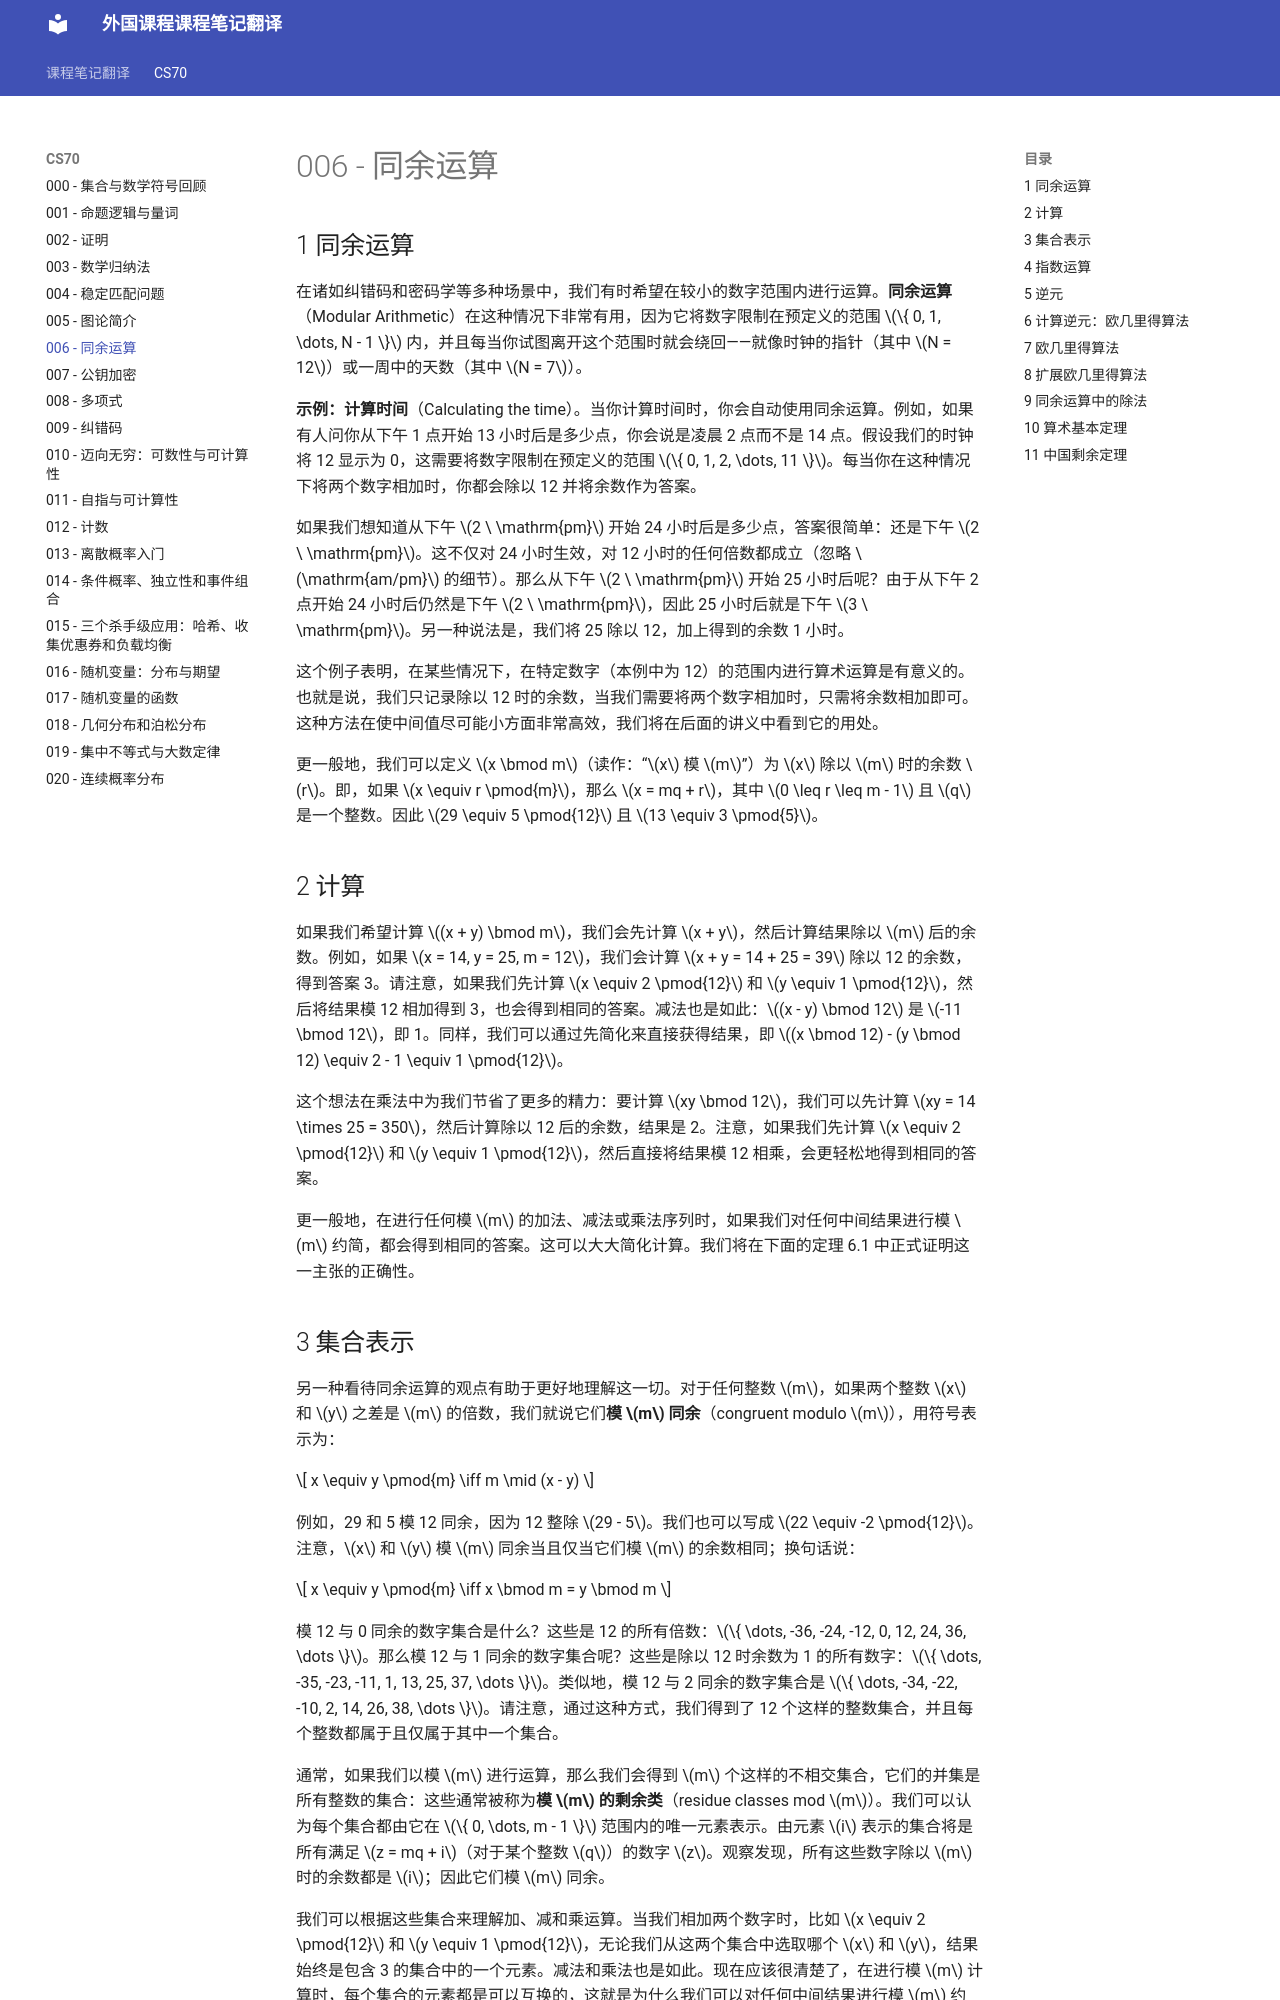

repository: 0nikod/study-docs-zh · page: CS70/006/index.html · generator: mkdocs

# 006 - 同余运算

## 1 同余运算
在诸如纠错码和密码学等多种场景中，我们有时希望在较小的数字范围内进行运算。**同余运算**（Modular Arithmetic）在这种情况下非常有用，因为它将数字限制在预定义的范围 $\{ 0, 1, \dots, N - 1 \}$ 内，并且每当你试图离开这个范围时就会绕回——就像时钟的指针（其中 $N = 12$）或一周中的天数（其中 $N = 7$）。

**示例：计算时间**（Calculating the time）。当你计算时间时，你会自动使用同余运算。例如，如果有人问你从下午 1 点开始 13 小时后是多少点，你会说是凌晨 2 点而不是 14 点。假设我们的时钟将 12 显示为 0，这需要将数字限制在预定义的范围 $\{ 0, 1, 2, \dots, 11 \}$。每当你在这种情况下将两个数字相加时，你都会除以 12 并将余数作为答案。

如果我们想知道从下午 $2 \ \mathrm{pm}$ 开始 24 小时后是多少点，答案很简单：还是下午 $2 \ \mathrm{pm}$。这不仅对 24 小时生效，对 12 小时的任何倍数都成立（忽略 $\mathrm{am/pm}$ 的细节）。那么从下午 $2 \ \mathrm{pm}$ 开始 25 小时后呢？由于从下午 2 点开始 24 小时后仍然是下午 $2 \ \mathrm{pm}$，因此 25 小时后就是下午 $3 \ \mathrm{pm}$。另一种说法是，我们将 25 除以 12，加上得到的余数 1 小时。

这个例子表明，在某些情况下，在特定数字（本例中为 12）的范围内进行算术运算是有意义的。也就是说，我们只记录除以 12 时的余数，当我们需要将两个数字相加时，只需将余数相加即可。这种方法在使中间值尽可能小方面非常高效，我们将在后面的讲义中看到它的用处。

更一般地，我们可以定义 $x \bmod m$（读作：“$x$ 模 $m$”）为 $x$ 除以 $m$ 时的余数 $r$。即，如果 $x \equiv r \pmod{m}$，那么 $x = mq + r$，其中 $0 \leq r \leq m - 1$ 且 $q$ 是一个整数。因此 $29 \equiv 5 \pmod{12}$ 且 $13 \equiv 3 \pmod{5}$。

## 2 计算
如果我们希望计算 $(x + y) \bmod m$，我们会先计算 $x + y$，然后计算结果除以 $m$ 后的余数。例如，如果 $x = 14, y = 25, m = 12$，我们会计算 $x + y = 14 + 25 = 39$ 除以 12 的余数，得到答案 3。请注意，如果我们先计算 $x \equiv 2 \pmod{12}$ 和 $y \equiv 1 \pmod{12}$，然后将结果模 12 相加得到 3，也会得到相同的答案。减法也是如此：$(x - y) \bmod 12$ 是 $-11 \bmod 12$，即 1。同样，我们可以通过先简化来直接获得结果，即 $(x \bmod 12) - (y \bmod 12) \equiv 2 - 1 \equiv 1 \pmod{12}$。

这个想法在乘法中为我们节省了更多的精力：要计算 $xy \bmod 12$，我们可以先计算 $xy = 14 \times 25 = 350$，然后计算除以 12 后的余数，结果是 2。注意，如果我们先计算 $x \equiv 2 \pmod{12}$ 和 $y \equiv 1 \pmod{12}$，然后直接将结果模 12 相乘，会更轻松地得到相同的答案。

更一般地，在进行任何模 $m$ 的加法、减法或乘法序列时，如果我们对任何中间结果进行模 $m$ 约简，都会得到相同的答案。这可以大大简化计算。我们将在下面的定理 6.1 中正式证明这一主张的正确性。
